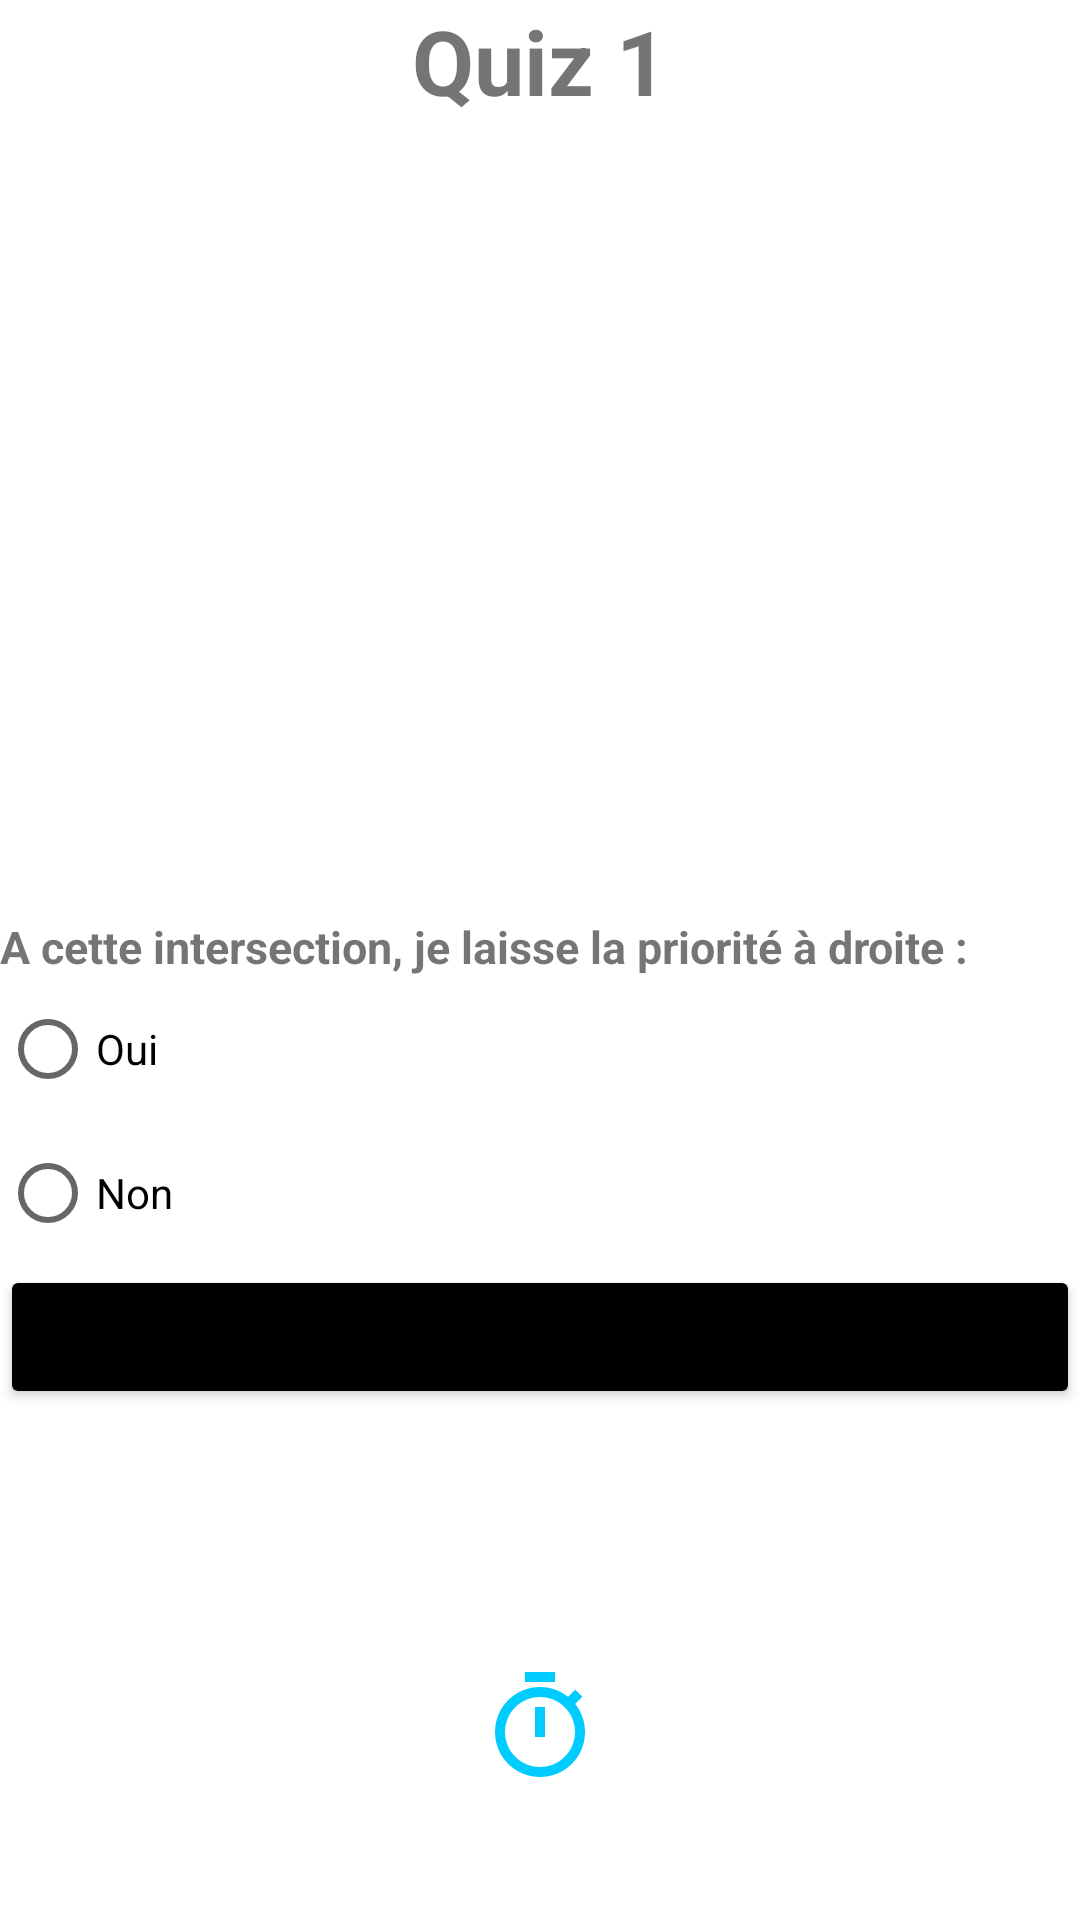

Produce the Android XML layout that renders to this screen, including the resource entries it uses.
<!-- AndroidManifest.xml: application theme Theme.QuizzApp -->
<!-- res/layout/activity_quiz1.xml -->
<?xml version="1.0" encoding="utf-8"?>
<LinearLayout xmlns:android="http://schemas.android.com/apk/res/android"
    xmlns:app="http://schemas.android.com/apk/res-auto"
    xmlns:tools="http://schemas.android.com/tools"
    android:layout_width="match_parent"
    android:layout_height="match_parent"
    android:orientation="vertical"
    tools:context=".Quiz1"
    android:layout_margin="40dp">

    <TextView
        android:id="@+id/textView2"
        android:layout_width="match_parent"
        android:layout_height="wrap_content"
        android:gravity="center"
        android:text="Quiz 1"
        android:textSize="30dp"
        android:textStyle="bold" />

    <ImageView
        android:id="@+id/imageView3"
        android:layout_width="wrap_content"
        android:layout_height="265dp"

        app:srcCompat="@drawable/q1" />

    <TextView
        android:id="@+id/textView3"
        android:layout_width="match_parent"
        android:layout_height="wrap_content"
        android:text="A cette intersection, je laisse la priorité à droite :"
        android:textSize="15sp"
        android:textStyle="bold"/>

    <RadioGroup
        android:id="@+id/rgquiz1"
        android:layout_width="match_parent"
        android:layout_height="wrap_content">

        <RadioButton
            android:id="@+id/quiz1Answer1"
            android:layout_width="match_parent"
            android:layout_height="wrap_content"
            android:text="Oui" />

        <RadioButton
            android:id="@+id/quiz1Answer2"
            android:layout_width="match_parent"
            android:layout_height="wrap_content"
            android:text="Non" />

    </RadioGroup>

    <Button
        android:id="@+id/nextBtn1"
        android:layout_width="match_parent"
        android:layout_height="wrap_content"
        android:backgroundTint="@color/black"
        android:text="Next" />

    <ImageView
        android:id="@+id/imageView4"
        android:layout_width="match_parent"
        android:layout_height="56dp"
        app:srcCompat="@drawable/logoo" />

    <TextView
        android:id="@+id/timer"
        android:layout_width="match_parent"
        android:layout_height="wrap_content"
        android:layout_marginTop="30dp"
        android:gravity="center"
        android:textStyle="bold"
        android:textColor="@color/col"
        android:textSize="30dp"
        android:drawableTop="@drawable/ic_baseline_timer_24"/>

</LinearLayout>
<!-- resources referenced by this layout -->
<resources>
  <color name="black">#FF000000</color>
  <color name="col">#00CCFF</color>
  <!-- drawable ic_baseline_timer_24 (drawable) -->
  <vector android:height="40dp" android:tint="#00CCFF"
      android:viewportHeight="24" android:viewportWidth="24"
      android:width="40dp" xmlns:android="http://schemas.android.com/apk/res/android">
      <path android:fillColor="@android:color/white" android:pathData="M15,1L9,1v2h6L15,1zM11,14h2L13,8h-2v6zM19.03,7.39l1.42,-1.42c-0.43,-0.51 -0.9,-0.99 -1.41,-1.41l-1.42,1.42C16.07,4.74 14.12,4 12,4c-4.97,0 -9,4.03 -9,9s4.02,9 9,9 9,-4.03 9,-9c0,-2.12 -0.74,-4.07 -1.97,-5.61zM12,20c-3.87,0 -7,-3.13 -7,-7s3.13,-7 7,-7 7,3.13 7,7 -3.13,7 -7,7z"/>
  </vector>
  <style name="Theme.QuizzApp" parent="Theme.MaterialComponents.DayNight.NoActionBar">
          
          <item name="colorPrimary">@color/grey</item>
          <item name="colorPrimaryVariant">@color/purple_700</item>
          <item name="colorOnPrimary">@color/white</item>
          
          <item name="colorSecondary">@color/teal_200</item>
          <item name="colorSecondaryVariant">@color/teal_700</item>
          <item name="colorOnSecondary">@color/black</item>
          
          <item name="android:statusBarColor" tools:targetApi="l">?attr/colorPrimaryVariant</item>
          
      </style>
  <color name="grey">#D3D3D3</color>
  <color name="purple_700">#FF3700B3</color>
  <color name="white">#FFFFFFFF</color>
  <color name="teal_200">#FF03DAC5</color>
  <color name="teal_700">#FF018786</color>
</resources>
